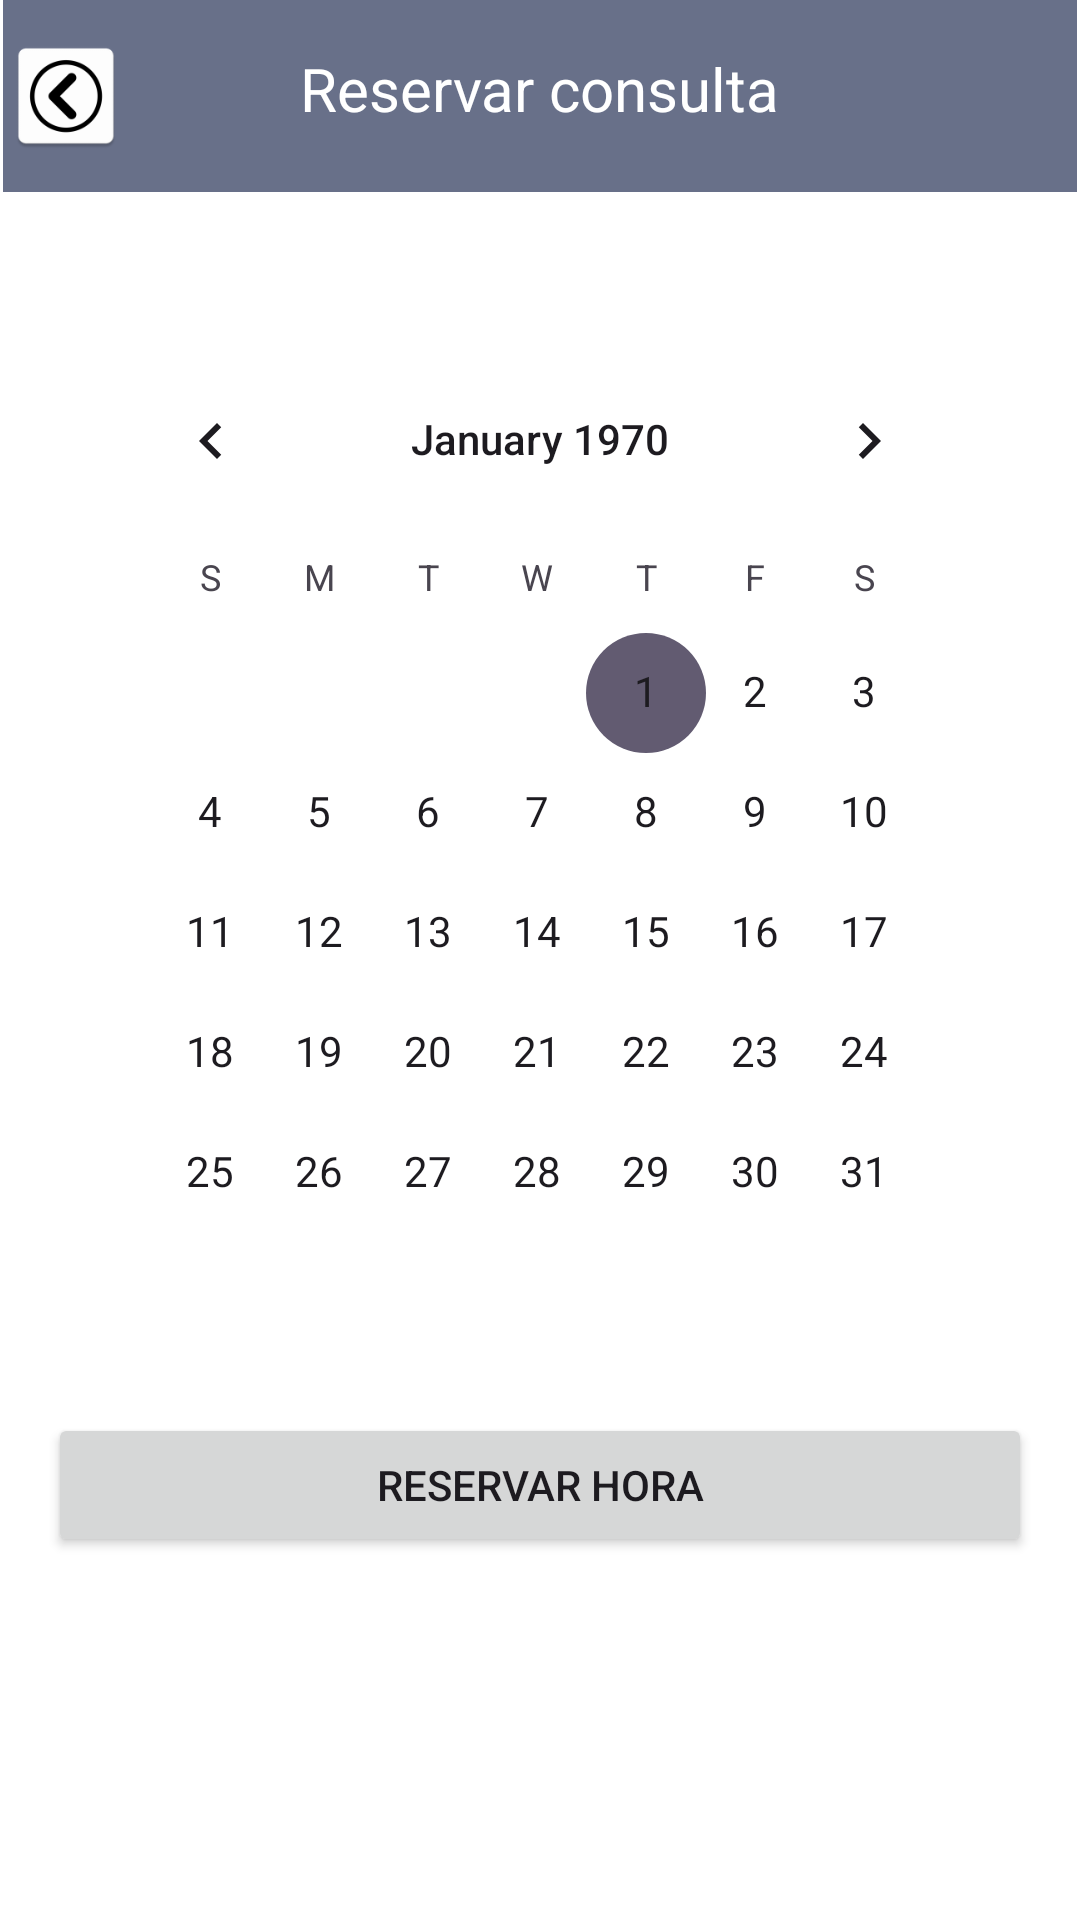

Layout XML and referenced resources for this Android screen:
<!-- AndroidManifest.xml: application theme Theme.App01 -->
<!-- res/layout/activity_reservar.xml -->
<?xml version="1.0" encoding="utf-8"?>
<androidx.constraintlayout.widget.ConstraintLayout xmlns:android="http://schemas.android.com/apk/res/android"
    xmlns:app="http://schemas.android.com/apk/res-auto"
    xmlns:tools="http://schemas.android.com/tools"
    android:layout_width="match_parent"
    android:layout_height="match_parent"
    android:background="@color/white"
    tools:context=".MainActivity">

    

    

    

    <androidx.appcompat.widget.Toolbar
        android:id="@+id/toolbar7"
        android:layout_width="0dp"
        android:layout_height="wrap_content"
        android:layout_marginStart="1dp"
        android:layout_marginEnd="1dp"
        android:background="?attr/colorPrimary"
        android:minHeight="?attr/actionBarSize"
        android:theme="?attr/actionBarTheme"
        app:layout_constraintBottom_toBottomOf="parent"
        app:layout_constraintEnd_toEndOf="parent"
        app:layout_constraintHorizontal_bias="1.0"
        app:layout_constraintStart_toStartOf="parent"
        app:layout_constraintTop_toTopOf="parent"
        app:layout_constraintVertical_bias="0.0" />

    <CalendarView
        android:id="@+id/calendarView"
        android:layout_width="0dp"
        android:layout_height="wrap_content"
        android:layout_marginStart="32dp"
        android:layout_marginTop="113dp"
        android:layout_marginEnd="32dp"
        android:dateTextAppearance="@style/TextAppearance.AppCompat.Body1"
        app:layout_constraintEnd_toEndOf="parent"
        app:layout_constraintStart_toStartOf="parent"
        app:layout_constraintTop_toTopOf="parent" />

    <androidx.recyclerview.widget.RecyclerView
        android:id="@+id/timeSlotsRecyclerView"
        android:layout_width="0dp"
        android:layout_height="wrap_content"
        android:layout_marginStart="16dp"
        android:layout_marginTop="8dp"
        android:layout_marginEnd="16dp"
        android:scrollbars="vertical"
        app:layout_constraintEnd_toEndOf="parent"
        app:layout_constraintStart_toStartOf="parent"
        app:layout_constraintTop_toBottomOf="@+id/calendarView" />

    <Button
        android:id="@+id/confirmButton"
        android:layout_width="0dp"
        android:layout_height="wrap_content"
        android:layout_marginStart="16dp"
        android:layout_marginTop="12dp"
        android:layout_marginEnd="16dp"
        android:text="Reservar Hora"
        app:layout_constraintEnd_toEndOf="parent"
        app:layout_constraintStart_toStartOf="parent"
        app:layout_constraintTop_toBottomOf="@+id/timeSlotsRecyclerView" />

    <TextView
        android:id="@+id/textView10"
        android:layout_width="wrap_content"
        android:layout_height="wrap_content"
        android:layout_marginTop="16dp"
        android:text="Reservar consulta"
        android:textColor="@color/white"
        android:textSize="20sp"
        app:layout_constraintEnd_toEndOf="parent"
        app:layout_constraintStart_toStartOf="parent"
        app:layout_constraintTop_toTopOf="parent" />

    <ImageView
        android:id="@+id/back_login3"
        android:layout_width="44dp"
        android:layout_height="40dp"
        android:layout_marginTop="12dp"
        app:layout_constraintStart_toStartOf="@+id/toolbar4"
        app:layout_constraintTop_toTopOf="parent"
        app:srcCompat="@mipmap/ic_launcher" />

    

</androidx.constraintlayout.widget.ConstraintLayout>
<!-- resources referenced by this layout -->
<resources>
  <color name="white">#FFFFFFFF</color>
  <!-- mipmap ic_launcher: png bitmap (mipmap-hdpi, 2710 bytes) -->
  <style name="Theme.App01" parent="Base.Theme.App01" />
  <style name="Base.Theme.App01" parent="Theme.Material3.DayNight.NoActionBar">
          
          <item name="colorPrimary">@color/my_light_primary</item>
          <item name="colorControlNormal">@color/azul1</item>
      </style>
  <color name="my_light_primary">#687089</color>
  <color name="azul1">#0076ff</color>
</resources>
